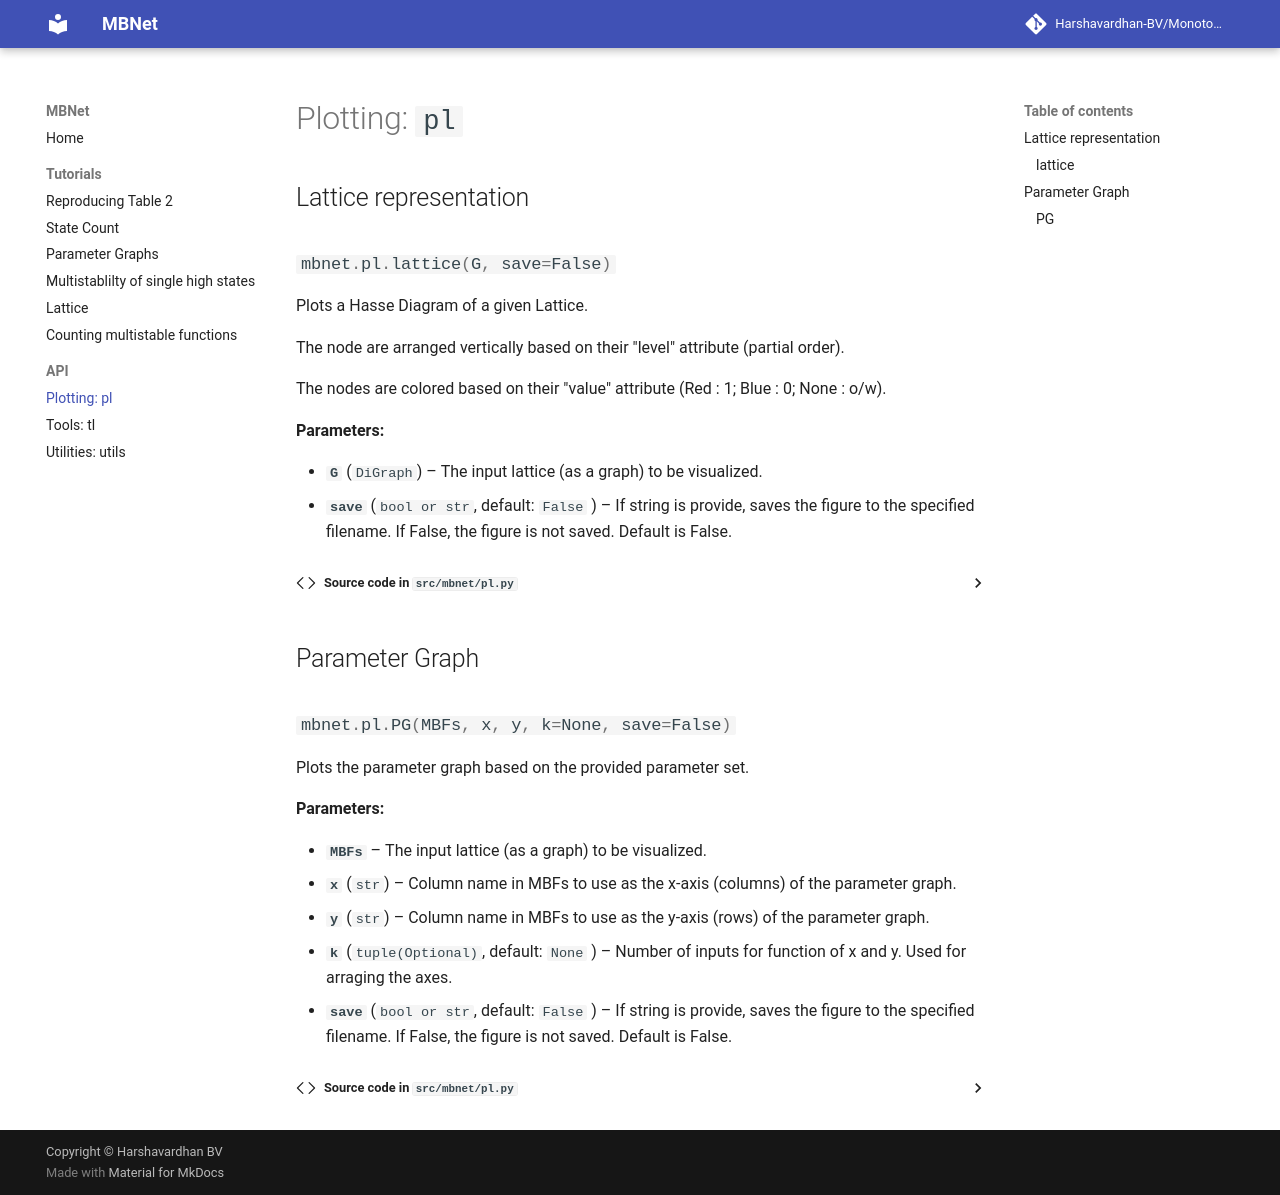

repository: Harshavardhan-BV/Monotone-Bool-Net · page: api/pl/index.html · generator: mkdocs

# Plotting: `pl`

## Lattice representation
::: mbnet.pl.lattice

## Parameter Graph
::: mbnet.pl.PG
